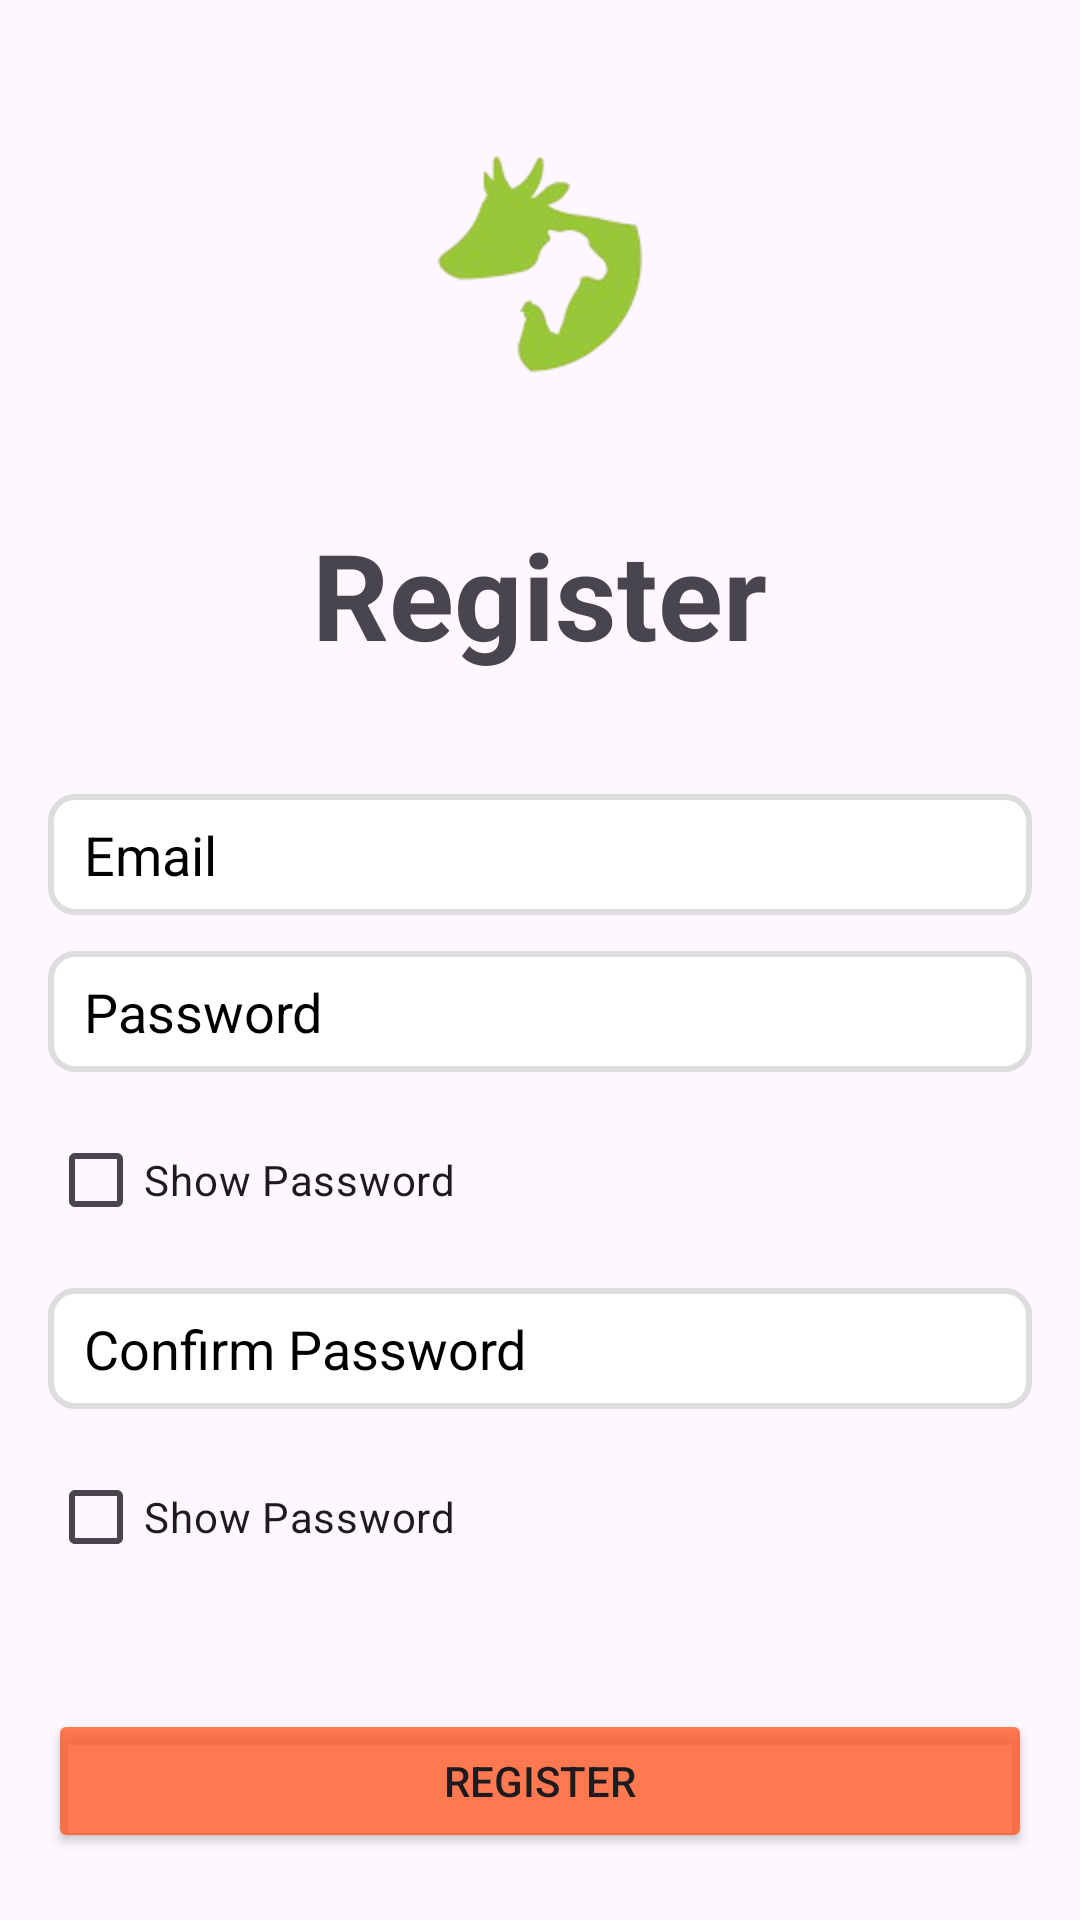

Produce the Android XML layout that renders to this screen, including the resource entries it uses.
<!-- AndroidManifest.xml: application theme Theme.MyLivestock -->
<!-- res/layout/activity_register.xml -->
<?xml version="1.0" encoding="utf-8"?>
<LinearLayout xmlns:android="http://schemas.android.com/apk/res/android"
    android:layout_width="match_parent"
    android:layout_height="match_parent"
    android:orientation="vertical"
    android:padding="16dp">

    <ImageView
        android:layout_width="wrap_content"
        android:layout_height="wrap_content"
        android:id="@+id/logo"
        android:src="@mipmap/logo"
        android:layout_gravity="center" />

    <TextView
        android:layout_width="wrap_content"
        android:layout_height="wrap_content"
        android:layout_gravity="center"
        android:layout_marginBottom="40dp"
        android:text="Register"
        android:textSize="40sp"
        android:textStyle="bold" />

    <EditText
        android:id="@+id/emailEditText"
        android:layout_width="match_parent"
        android:layout_height="wrap_content"
        android:hint="Email"
        android:textColor="#000"
        android:textColorHint="#000"
        android:layout_marginBottom="12dp"
        android:background="@drawable/edittext_bg"
        android:inputType="textEmailAddress" />

    <EditText
        android:id="@+id/passwordEditText"
        android:layout_width="match_parent"
        android:layout_height="wrap_content"
        android:hint="Password"
        android:textColor="#000"
        android:textColorHint="#000"
        android:background="@drawable/edittext_bg"
        android:inputType="textPassword"
        android:layout_marginBottom="12dp" />

    
    <CheckBox
        android:id="@+id/showPasswordCheckBox"
        android:layout_width="wrap_content"
        android:layout_height="wrap_content"
        android:text="Show Password"
        android:layout_marginBottom="12dp" />


    
    <EditText
        android:id="@+id/confirmPasswordEditText"
        android:layout_width="match_parent"
        android:layout_height="wrap_content"
        android:hint="Confirm Password"
        android:textColor="#000"
        android:textColorHint="#000"
        android:background="@drawable/edittext_bg"
        android:inputType="textPassword"
        android:layout_marginBottom="12dp" />


    <CheckBox
        android:id="@+id/showConfirmPasswordCheckBox"
        android:layout_width="wrap_content"
        android:layout_height="wrap_content"
        android:text="Show Password"
        android:layout_marginBottom="40dp" />

    <Button
        android:id="@+id/registerButton"
        android:layout_width="match_parent"
        android:layout_height="wrap_content"
        android:text="Register"
        android:backgroundTint="#C9FF5722" />

    <ProgressBar
        android:id="@+id/progressBar"
        android:layout_width="wrap_content"
        android:layout_height="wrap_content"
        android:visibility="gone" />

</LinearLayout>
<!-- resources referenced by this layout -->
<resources>
  <!-- drawable edittext_bg (drawable) -->
  <?xml version="1.0" encoding="utf-8"?>
  <shape xmlns:android="http://schemas.android.com/apk/res/android">
      
      <solid android:color="#FFFFFF" />
  
      
      <corners android:radius="8dp" />
  
      
      <stroke
          android:width="2dp"
          android:color="#DDDDDD" />
  
      
      <padding
          android:left="12dp"
          android:right="12dp"
          android:top="8dp"
          android:bottom="8dp" />
  
      
  
  </shape>
  <!-- mipmap logo: png bitmap (mipmap-hdpi, 13281 bytes) -->
  <style name="Theme.MyLivestock" parent="Base.Theme.MyLivestock" />
  <style name="Base.Theme.MyLivestock" parent="Theme.Material3.DayNight.NoActionBar">
          
          
      </style>
</resources>
